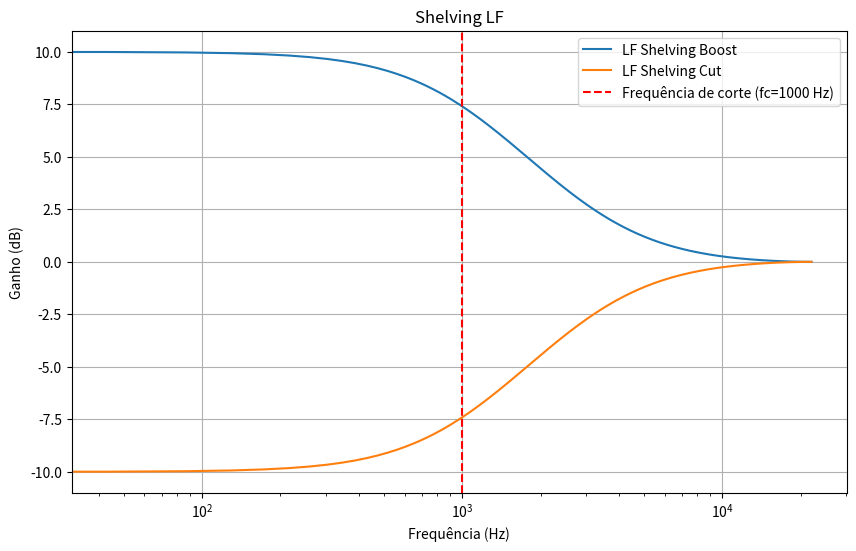

Write the Python code that produced this figure.
# 1 - Em Python projete os filtros shelving LF, Peak e Shelving HF
# e plote suas respectivas frequências.

# 1-a H(Z) = 1 + H0/2 * [1+ A(Z)]

# A(Z) = (Z^(-1) + aB) / (1 + aB * Z^(-1))
# Y(Z)/X(Z) = (Z^(-1) + aB) / (1 + aB * Z^(-1))
# Y1[n] = aB * X[n] + X[n-1] - aB * Y[n-1]

# Shelving LF para G=10dB e isso vai gerar um burst
# V0 = 10^(G/20) = 10^(10/20) = 3.162
# H0 = V0 - 1 = 3.162 - 1 = 2.162
# fc = 1000 Hz
# fs = 44100 Hz

# aB = [tan(pi * fc / fs) - 1] / [tan(pi * fc / fs) + 1] = [tan(pi * 1000 / 44100) - 1] / [tan(pi * 1000 / 44100) + 1] = 0.0086
# wc = 2 * pi * fc = 2 * pi * 1000 = 6283.185

# Y1[n] = aB * X[n] + X[n-1] - aB * Y[n-1]
# Y1[n] = 0.0086 * X[n] + X[n-1] - 0.0086 * Y[n-1]

# H(Z) = 1 + H0/2 * [1+ (Z^(-1) + aB) / (1 + aB * Z^(-1))]
# H(Z) = 1 + k * [1+ (Z^(-1) + aB) / (1 + aB * Z^(-1))]
# H(Z) = 1 + k * [[(1 + aB * Z^(-1))+ (Z^(-1) + aB)] / (1 + aB * Z^(-1))]
# H(Z) = 1 + [k(1 + aB) + [k * (aB + 1) * Z^(-1)] / (1 + aB * Z^(-1))
# H(Z) = [(1+aB*Z^(-1)) + k(1+aB) + k*(aB+1)*Z^(-1)] / (1+aB*Z^(-1))
# H(Z) = [k(1+aB) + (1+aB) + k*(aB+1)*Z^(-1)] / (1+aB*Z^(-1))
# H(Z) = [1+k(1+aB)] + [aB+k(1+aB)]*Z^(-1) / (1+aB*Z^(-1))
# H(Z) = a0 + a1*Z^(-1) / 1 + b1*Z^(-1)
# a0 = k(1+aB) + 1
# a1 = k(aB+1) + aB
# b1 = aB

# y[n] = a0*x[n] + a1*x[n-1] - b1*y[n-1]

# Depois fazer um programa para executar esse filtro basicamente utilizar essa formula:
# Y1[n] = aBX[n] + x[n-1] - aBY1[n-1]
# Y[n] = H0/2 * [X[n] + Y1[n]] + x[n]

import numpy as np
import matplotlib.pyplot as plt
from scipy.signal import freqz

fs = 44100  # Hz
fc = 1000  # Hz


def shelving_low(fc, G, fs):
    V0 = 10 ** (G / 20)
    H0 = V0 - 1
    k = H0 / 2

    # Prewarp and handle boost/cut case
    if G >= 0:
        aB = (np.tan(np.pi * fc / fs) - 1) / (np.tan(np.pi * fc / fs) + 1)
    else:
        aB = (np.tan(np.pi * fc / fs) - V0) / (np.tan(np.pi * fc / fs) + V0)

    # Derived from algebraic H(z)
    a0 = 1 + k * (1 + aB)
    a1 = aB + k * (1 + aB)
    b1 = aB

    # Numerator [a0, a1], Denominator [1, b1]
    b = np.array([a0, a1])
    a = np.array([1, b1])

    return b, a


def plot_filter(b, a, fs, label):
    w, h = freqz(b, a, fs=fs)
    plt.plot(w, 20 * np.log10(abs(h)), label=label)


b_lf_boost, a_lf_boost = shelving_low(fc=fc, G=10, fs=fs)
b_lf_cut, a_lf_cut = shelving_low(fc=fc, G=-10, fs=fs)

plt.figure(figsize=(10, 6))
plot_filter(b_lf_boost, a_lf_boost, fs, "LF Shelving Boost")
plot_filter(b_lf_cut, a_lf_cut, fs, "LF Shelving Cut")

plt.axvline(fc, color="r", linestyle="--", label=f"Frequência de corte (fc={fc} Hz)")

plt.title("Shelving LF")
plt.xlabel("Frequência (Hz)")
plt.ylabel("Ganho (dB)")
plt.xscale("log")
plt.grid(True)
plt.legend()
plt.show()


# import numpy as np
# import matplotlib.pyplot as plt

# fs = 44100
# t = np.linspace(0, 1, fs)
# # Example input: sine sweep (20Hz–10kHz)
# x = np.sin(2 * np.pi * (20 * (10000 / 20) ** (t / 1)) * t)

# # Get shelving filter coefficients (boost)
# b, a = shelving_low(fc=1000, G=10, fs=fs)

# from scipy.signal import lfilter


# def apply_filter(x, b, a):
#     """Apply the designed shelving filter to a signal array."""
#     y = lfilter(b, a, x)
#     return y


# # Filter the signal
# y = apply_filter(x, b, a)

# # Plot before/after
# plt.figure(figsize=(10, 4))
# plt.plot(t, x, label="Input", alpha=0.7)
# plt.plot(t, y, label="Filtered", alpha=0.7)
# plt.title("Input vs Filtered Signal (LF Shelving Boost)")
# plt.xlabel("Time [s]")
# plt.legend()
# plt.show()
